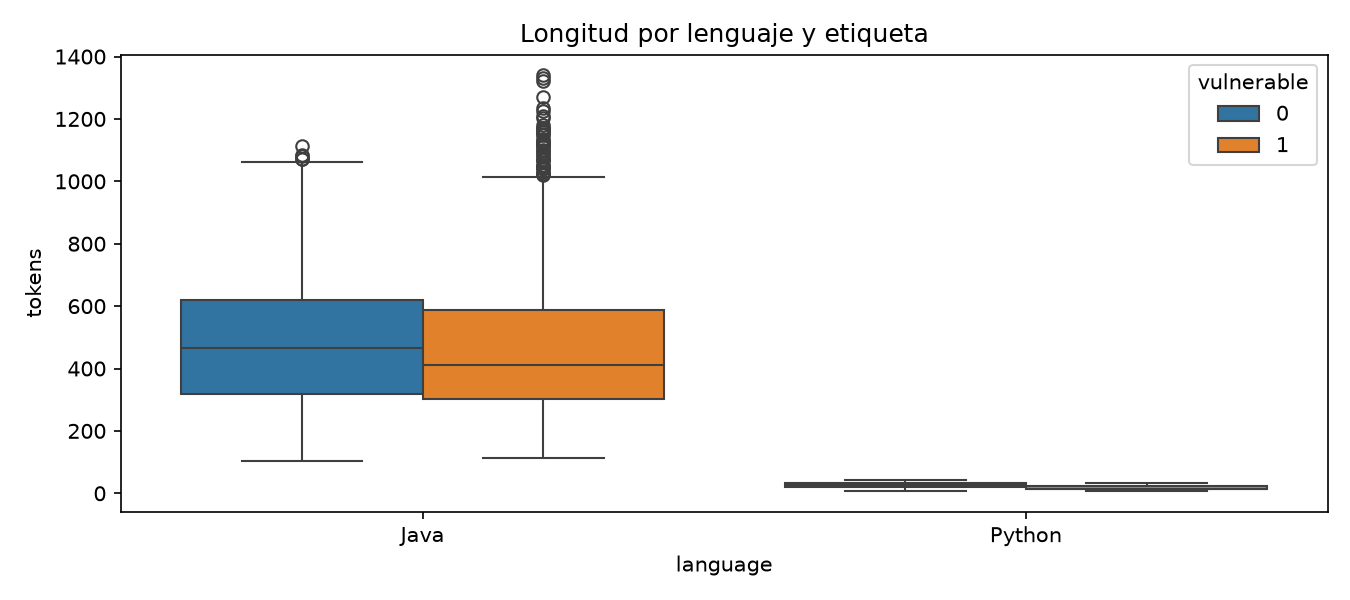

The file beside this chart, header and first rows:
, , caracteres, caracteres, caracteres, caracteres, caracteres, caracteres, caracteres, caracteres, tokens, tokens, tokens, tokens, tokens, tokens, tokens, tokens
, , count, mean, std, min, 25%, 50%, 75%, max, count, mean, std, min, 25%, 50%, 75%, max
language, vulnerable, , , , , , , , , , , , , , , , 
Java, 0, 1278, 2593, 1183, 467.0, 1607, 2498, 3516, 6064, 1278, 478.2, 197.1, 103.0, 319.5, 464.5, 620.0, 1114
Java, 1, 1332, 2435, 1218, 522.0, 1564, 2185, 3161, 7323, 1332, 456.2, 213.7, 114.0, 301.8, 412.0, 586.2, 1340
Python, 0, 35.0, 107.5, 41.02, 26.0, 76.0, 119.0, 137.5, 193.0, 35.0, 26.29, 9.414, 8.0, 19.5, 26.0, 32.0, 44.0
Python, 1, 35.0, 69.31, 21.85, 25.0, 55.5, 69.0, 83.0, 115.0, 35.0, 17.86, 5.907, 8.0, 13.5, 15.0, 23.0, 32.0
